Run: headless pygame with SDL's dummy video driver; simulated clock (each Clock.tick advances the game by its frame time, no real sleeping); random seed 0; keys injected as events and as key.get_pressed() state; no mouse input.
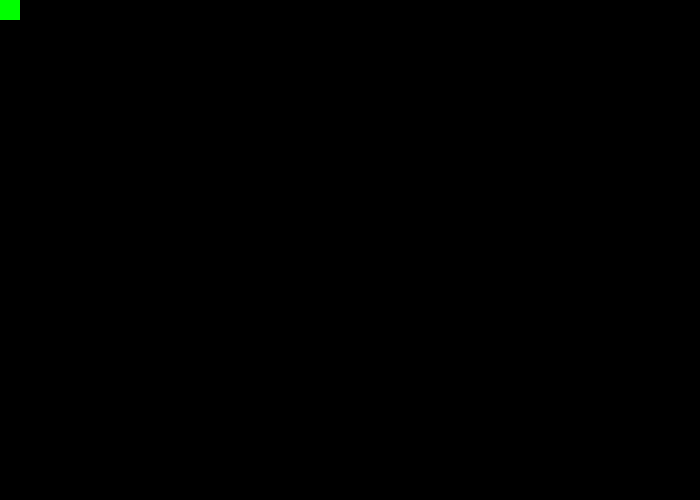
Frame 1 of 4 · flips 1–60 · no input
Frame 2 of 4 · flips 61–180 · tapped SPACE, RETURN · held RIGHT (→), D · screen unchanged from frame 1, image omitted
Frame 3 of 4 · flips 181–300 · held DOWN (↓), S · screen unchanged from frame 2, image omitted
Frame 4 of 4 · flips 301–420 · held LEFT (←), A, UP (↑), W · screen unchanged from frame 3, image omitted

The pygame program that drew these frames:

"""
 Pygame base template for opening a window
 
 Sample Python/Pygame Programs
 Simpson College Computer Science
 http://programarcadegames.com/
 http://simpson.edu/computer-science/
 
 Explanation video: http://youtu.be/vRB_983kUMc
"""
 
import pygame


# Define some colors
BLACK = (0, 0, 0)
WHITE = (255, 255, 255)
GREEN = (0, 255, 0)
RED = (255, 0, 0)
 
pygame.init()
pygame.font.init()

#defines fonts
my_pause_font = pygame.font.SysFont('Calibri', 50, True, False)

#sets screen width and height
screen_width = 700
screen_height = 500

# Set the width and height of the screen [width, height]
size = (screen_width, screen_height)
screen = pygame.display.set_mode(size)
 
pygame.display.set_caption("dexter coursework")
 
# defines walls class as sprite
class walls(pygame.sprite.Sprite):
    #defines constructor for walls
    def __init__(self, color, width, height, wall_x, wall_y):
        #calls sprite constructor
        super().__init__()
        self.image = pygame.Surface([width,height])
        self.image.fill(color)
        self.rect = self.image.get_rect()
        self.rect.x = wall_x
        self.rect.y = wall_y

# Loop until the user clicks the close button.
done = False

#set paused variable to false
paused = False

# Used to manage how fast the screen updates
clock = pygame.time.Clock()
 
# -------- Main Program Loop -----------
while not done:
    # --- Main event loop
    for event in pygame.event.get():
        if event.type == pygame.QUIT:
            done = True
        elif event.type == pygame.KEYDOWN :
            if event.key == pygame.K_ESCAPE : # changes paused status
                if paused == True :
                    paused = False
                elif paused == False:
                    paused = True
    # --- Game logic should go here
    if paused == False: #-- only plays game logic and draw loop if paused 
		# --- Screen-clearing code goes here
    
		# Here, we clear the screen to black. Don't put other drawing commands
		# above this, or they will be erased with this command.
 
		# If you want a background image, replace this clear with blit'ing the
		# background image.
        screen.fill(BLACK)
		# --- Drawing code should go here
        pygame.draw.rect(screen, GREEN, (0,0,20,20))
    else :
        #put event loop for keyboard inputs in
        #clears screen
        screen.fill(BLACK)
        #draws pause screen
        paused_text = my_pause_font.render("GAME PAUSED", True, GREEN)
        screen.blit(paused_text, [0,0])
    # --- Go ahead and update the screen with what we've drawn.
    pygame.display.flip()
 
    # --- Limit to 60 frames per second
    clock.tick(60)
 
# Close the window and quit.
pygame.quit()
